4-way image classification set "dataset" from GitHub (mrmohammed121/Flora); label vocabulary: background unrecognized, citrus healthy, rose black spot, rose healthy.

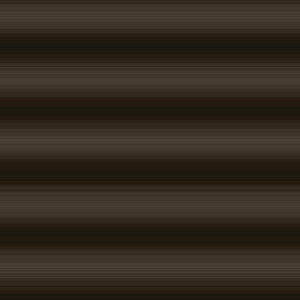
Label: background unrecognized

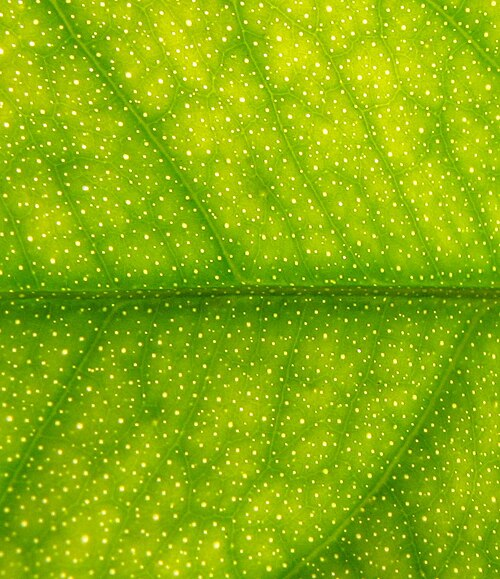
Label: citrus healthy

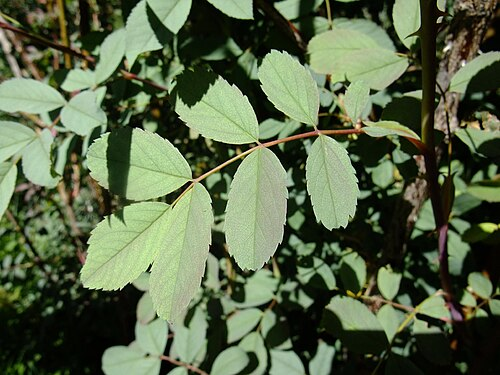
Label: rose healthy

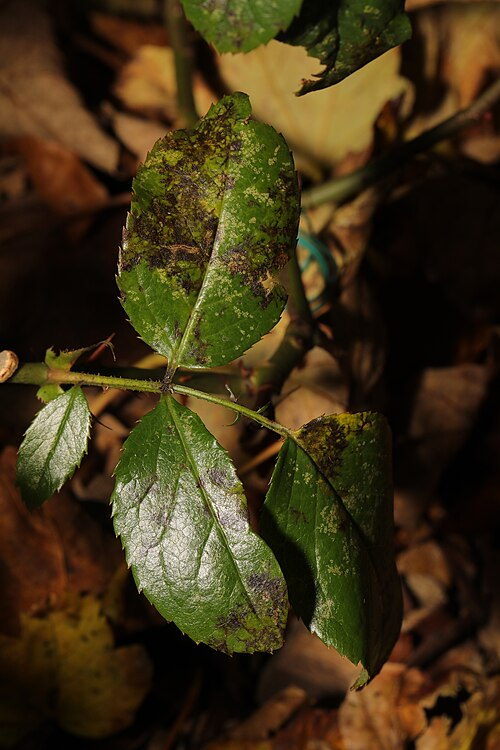
Label: rose black spot

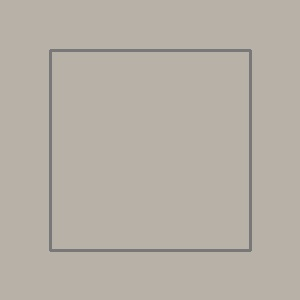
Label: background unrecognized

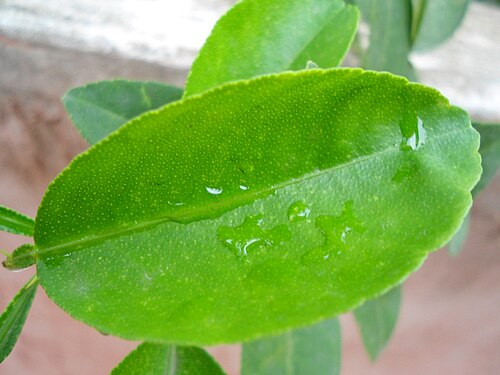
Label: citrus healthy
